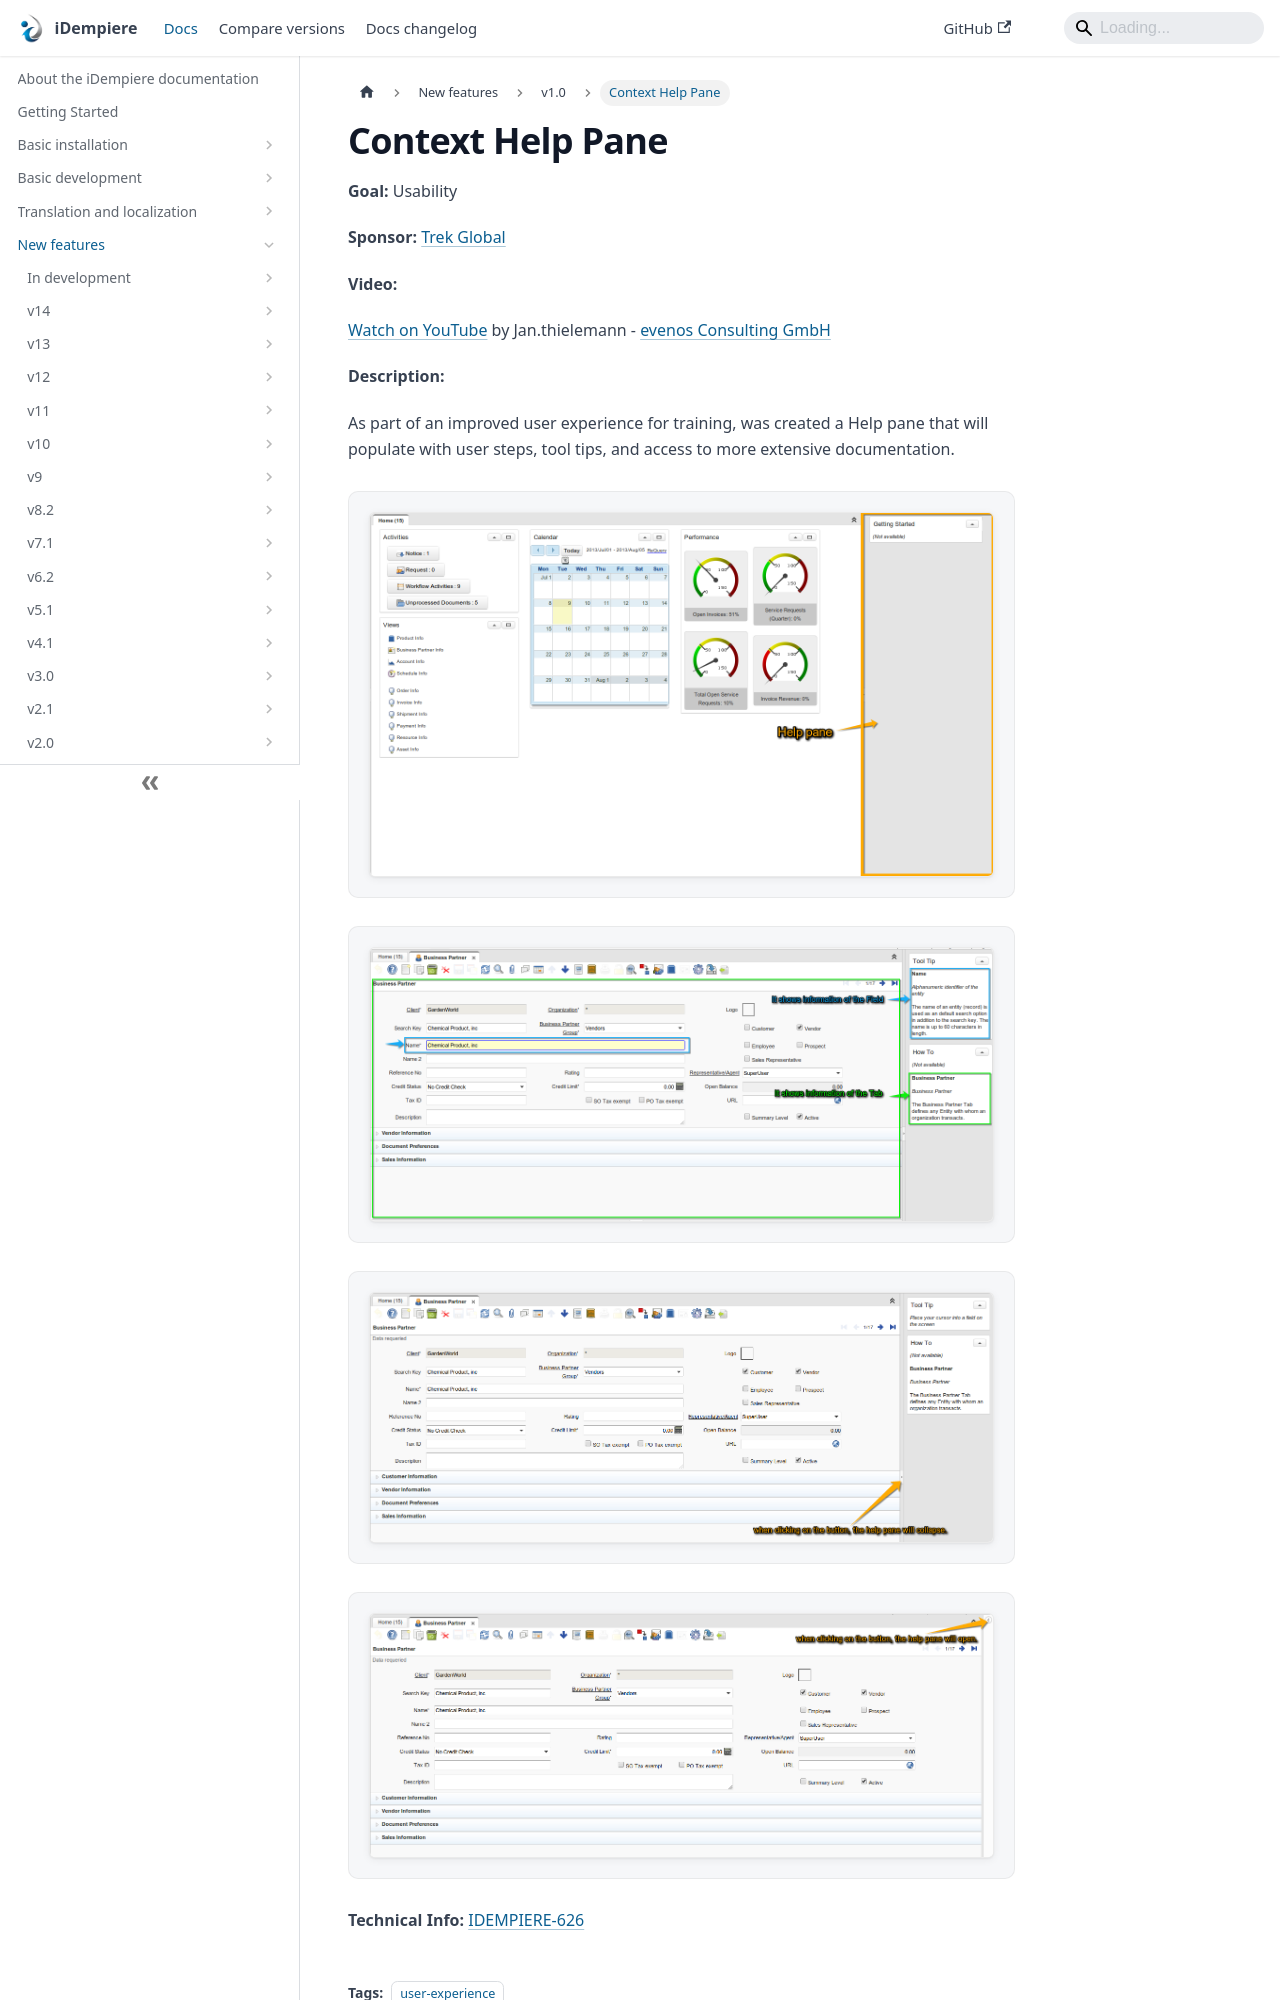

repository: idempiere/idempiere.github.io · page: docs/new-features/v1.0/context-help-pane.html · generator: docusaurus

---
sidebar_position: 30
sidebar_label: "Context Help Pane"
description: "Context Help Pane: a New Feature in iDempiere 1.0."
tags: [user-experience]
---
# Context Help Pane

**Goal:** Usability

**Sponsor:** [Trek Global](https://www.trekglobal.com)

**Video:**

[Watch on YouTube](https://www.youtube.com/watch?v=VCq7m6xfcLE) by Jan.thielemann - [evenos Consulting GmbH](http://evenos-consulting.de)

**Description:**

As part of an improved user experience for training, was created a Help pane that will populate with user steps, tool tips, and access to more extensive documentation.

![Screenshot40](pathname:///img/new-features/v1.0/Screenshot40.png)
